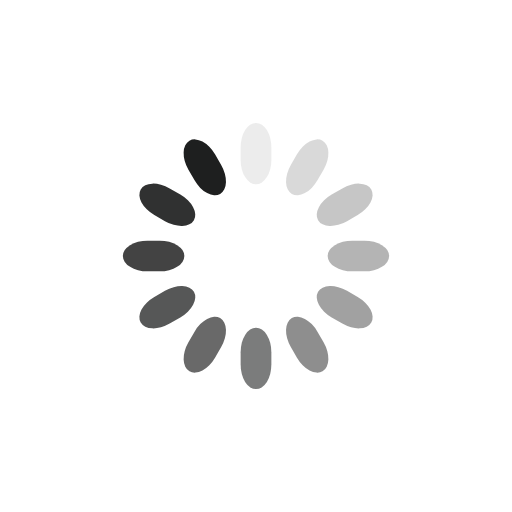
t = 0.00 s
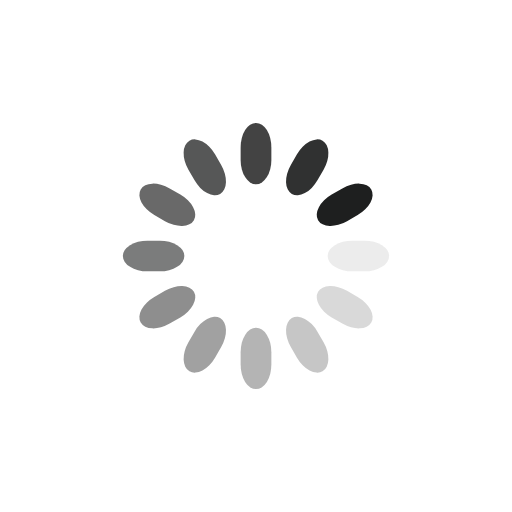
t = 0.25 s
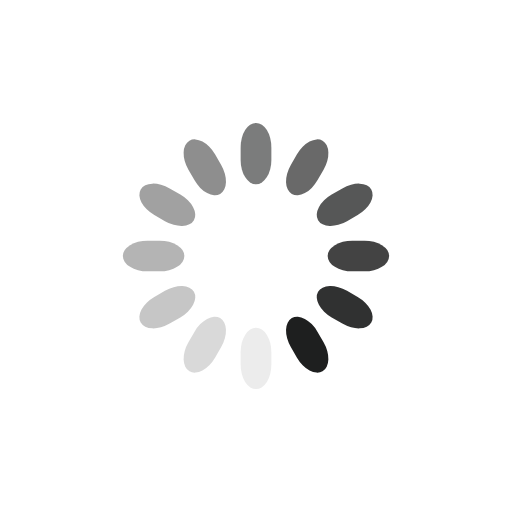
t = 0.50 s
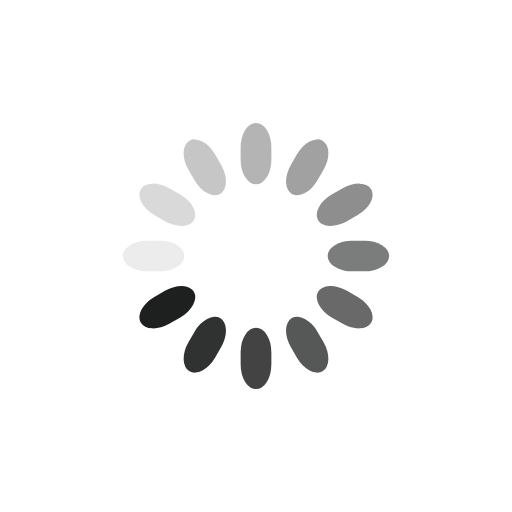
t = 0.75 s

The animated SVG that drew these frames (rendered in a browser with its animation timeline set to each time). Animation: 12 SMIL elements (animate=12); one cycle of 1.00 s, repeats indefinitely.

<svg class="lds-spinner" width="200px"  height="200px"  xmlns="http://www.w3.org/2000/svg" xmlns:xlink="http://www.w3.org/1999/xlink" viewBox="0 0 100 100" preserveAspectRatio="xMidYMid" style="background: none;"><g transform="rotate(0 50 50)">
  <rect x="47" y="24" rx="9.4" ry="4.8" width="6" height="12" fill="#1e1f1f">
    <animate attributeName="opacity" values="1;0" keyTimes="0;1" dur="1s" begin="-0.9166666666666666s" repeatCount="indefinite"></animate>
  </rect>
</g><g transform="rotate(30 50 50)">
  <rect x="47" y="24" rx="9.4" ry="4.8" width="6" height="12" fill="#1e1f1f">
    <animate attributeName="opacity" values="1;0" keyTimes="0;1" dur="1s" begin="-0.8333333333333334s" repeatCount="indefinite"></animate>
  </rect>
</g><g transform="rotate(60 50 50)">
  <rect x="47" y="24" rx="9.4" ry="4.8" width="6" height="12" fill="#1e1f1f">
    <animate attributeName="opacity" values="1;0" keyTimes="0;1" dur="1s" begin="-0.75s" repeatCount="indefinite"></animate>
  </rect>
</g><g transform="rotate(90 50 50)">
  <rect x="47" y="24" rx="9.4" ry="4.8" width="6" height="12" fill="#1e1f1f">
    <animate attributeName="opacity" values="1;0" keyTimes="0;1" dur="1s" begin="-0.6666666666666666s" repeatCount="indefinite"></animate>
  </rect>
</g><g transform="rotate(120 50 50)">
  <rect x="47" y="24" rx="9.4" ry="4.8" width="6" height="12" fill="#1e1f1f">
    <animate attributeName="opacity" values="1;0" keyTimes="0;1" dur="1s" begin="-0.5833333333333334s" repeatCount="indefinite"></animate>
  </rect>
</g><g transform="rotate(150 50 50)">
  <rect x="47" y="24" rx="9.4" ry="4.8" width="6" height="12" fill="#1e1f1f">
    <animate attributeName="opacity" values="1;0" keyTimes="0;1" dur="1s" begin="-0.5s" repeatCount="indefinite"></animate>
  </rect>
</g><g transform="rotate(180 50 50)">
  <rect x="47" y="24" rx="9.4" ry="4.8" width="6" height="12" fill="#1e1f1f">
    <animate attributeName="opacity" values="1;0" keyTimes="0;1" dur="1s" begin="-0.4166666666666667s" repeatCount="indefinite"></animate>
  </rect>
</g><g transform="rotate(210 50 50)">
  <rect x="47" y="24" rx="9.4" ry="4.8" width="6" height="12" fill="#1e1f1f">
    <animate attributeName="opacity" values="1;0" keyTimes="0;1" dur="1s" begin="-0.3333333333333333s" repeatCount="indefinite"></animate>
  </rect>
</g><g transform="rotate(240 50 50)">
  <rect x="47" y="24" rx="9.4" ry="4.8" width="6" height="12" fill="#1e1f1f">
    <animate attributeName="opacity" values="1;0" keyTimes="0;1" dur="1s" begin="-0.25s" repeatCount="indefinite"></animate>
  </rect>
</g><g transform="rotate(270 50 50)">
  <rect x="47" y="24" rx="9.4" ry="4.8" width="6" height="12" fill="#1e1f1f">
    <animate attributeName="opacity" values="1;0" keyTimes="0;1" dur="1s" begin="-0.16666666666666666s" repeatCount="indefinite"></animate>
  </rect>
</g><g transform="rotate(300 50 50)">
  <rect x="47" y="24" rx="9.4" ry="4.8" width="6" height="12" fill="#1e1f1f">
    <animate attributeName="opacity" values="1;0" keyTimes="0;1" dur="1s" begin="-0.08333333333333333s" repeatCount="indefinite"></animate>
  </rect>
</g><g transform="rotate(330 50 50)">
  <rect x="47" y="24" rx="9.4" ry="4.8" width="6" height="12" fill="#1e1f1f">
    <animate attributeName="opacity" values="1;0" keyTimes="0;1" dur="1s" begin="0s" repeatCount="indefinite"></animate>
  </rect>
</g></svg>
